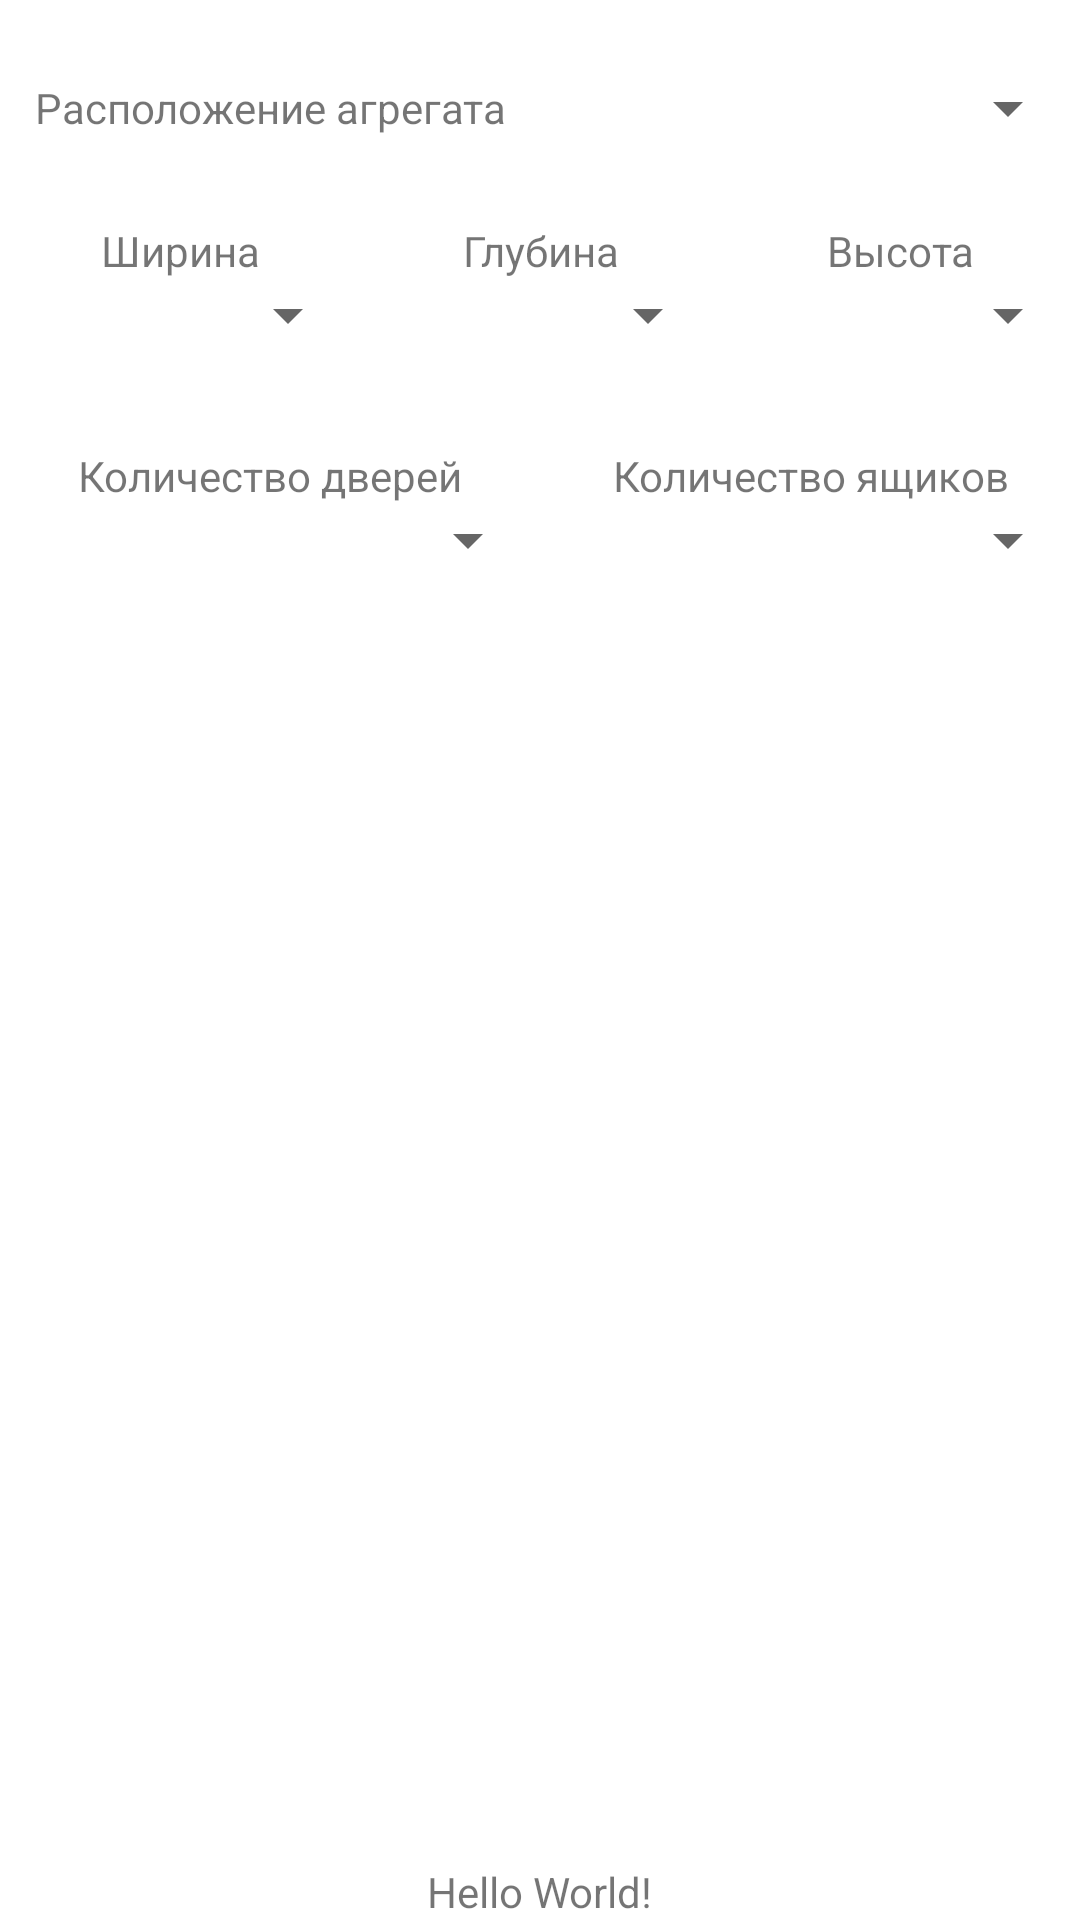

Reconstruct the res/layout file that produces this screen, plus the resources it refers to.
<!-- AndroidManifest.xml: application theme Theme.GlobalSilence -->
<!-- res/layout/activity_main.xml -->
<?xml version="1.0" encoding="utf-8"?>
<androidx.constraintlayout.widget.ConstraintLayout xmlns:android="http://schemas.android.com/apk/res/android"
    xmlns:app="http://schemas.android.com/apk/res-auto"
    xmlns:tools="http://schemas.android.com/tools"
    android:layout_width="match_parent"
    android:layout_height="match_parent"
    tools:context=".MainActivity">


    <TextView
        android:id="@+id/textView"
        android:layout_width="wrap_content"
        android:layout_height="19dp"
        android:layout_marginTop="324dp"
        android:text="Hello World!"
        app:layout_constraintBottom_toBottomOf="parent"
        app:layout_constraintEnd_toEndOf="parent"
        app:layout_constraintStart_toStartOf="parent"
         />

    <LinearLayout
        android:id="@+id/linearLayout"
        android:layout_width="0dp"
        android:layout_height="wrap_content"
        android:layout_marginTop="24dp"
        android:gravity="center"
        android:orientation="horizontal"
        app:layout_constraintEnd_toEndOf="parent"
        app:layout_constraintHorizontal_bias="0.0"
        app:layout_constraintStart_toStartOf="parent"
        app:layout_constraintTop_toTopOf="parent">

        <TextView
            android:id="@+id/textAgregat"
            android:layout_width="match_parent"
            android:layout_height="match_parent"
            android:layout_weight="0.5"
            android:gravity="center"
            android:text="Расположение агрегата" />

        <Spinner
            android:id="@+id/spinnerAgregat"
            android:layout_width="match_parent"
            android:layout_height="match_parent"
            android:layout_weight="0.5"
            android:gravity="center" />
    </LinearLayout>

    <LinearLayout
        android:id="@+id/dimensionsLinearLayout"
        android:layout_width="0dp"
        android:layout_height="wrap_content"
        android:layout_marginTop="26dp"
        android:gravity="center_horizontal|center_vertical"
        android:orientation="horizontal"
        app:layout_constraintEnd_toEndOf="parent"
        app:layout_constraintStart_toStartOf="parent"
        app:layout_constraintTop_toBottomOf="@+id/linearLayout">

        <LinearLayout
            android:id="@+id/widthLinearLayout"
            android:layout_width="0dp"
            android:layout_height="wrap_content"
            android:layout_weight="1"
            android:gravity="center"
            android:orientation="vertical">

            <TextView
                android:id="@+id/textWidth"
                android:layout_width="match_parent"
                android:layout_height="wrap_content"
                android:layout_weight="1"
                android:gravity="center"
                android:text="Ширина"
                android:textSize="14sp" />

            <Spinner
                android:id="@+id/spinnerWidth"
                android:layout_width="match_parent"
                android:layout_height="match_parent"
                android:layout_weight="1"
                android:gravity="center" />
        </LinearLayout>

        <LinearLayout
            android:id="@+id/deepLinearLayout"
            android:layout_width="0dp"
            android:layout_height="wrap_content"
            android:layout_weight="1"
            android:gravity="center"
            android:orientation="vertical">

            <TextView
                android:id="@+id/deepText"
                android:layout_width="match_parent"
                android:layout_height="wrap_content"
                android:layout_weight="1"
                android:gravity="center"
                android:text="Глубина"
                android:textSize="14sp" />

            <Spinner
                android:id="@+id/spinnerDeep"
                android:layout_width="match_parent"
                android:layout_height="match_parent"
                android:layout_weight="1"
                android:gravity="center" />
        </LinearLayout>

        <LinearLayout
            android:id="@+id/heightLinearLayout"
            android:layout_width="0dp"
            android:layout_height="wrap_content"

            android:layout_weight="1"
            android:gravity="center"
            android:orientation="vertical">

            <TextView
                android:id="@+id/textHeight"
                android:layout_width="match_parent"
                android:layout_height="wrap_content"
                android:layout_weight="1"
                android:gravity="center"
                android:text="Высота"
                android:textSize="14sp" />

            <Spinner
                android:id="@+id/spinnerHeight"
                android:layout_width="match_parent"
                android:layout_height="match_parent"
                android:layout_weight="1"
                android:gravity="center" />
        </LinearLayout>


    </LinearLayout>

    <LinearLayout
        android:id="@+id/boxDoorLinearLayout"
        android:layout_width="0dp"
        android:layout_height="wrap_content"
        android:layout_marginTop="32dp"
        android:gravity="center_horizontal|center_vertical"
        android:orientation="horizontal"
        app:layout_constraintEnd_toEndOf="parent"
        app:layout_constraintStart_toStartOf="@+id/dimensionsLinearLayout"
        app:layout_constraintTop_toBottomOf="@+id/dimensionsLinearLayout">

        <LinearLayout
            android:id="@+id/doorLinearLayout"
            android:layout_width="0dp"
            android:layout_height="wrap_content"
            android:layout_weight="1"
            android:gravity="center"
            android:orientation="vertical">

            <TextView
                android:id="@+id/textDoor"
                android:layout_width="match_parent"
                android:layout_height="wrap_content"
                android:layout_weight="1"
                android:gravity="center"
                android:text="Количество дверей"
                android:textSize="14sp" />

            <Spinner
                android:id="@+id/spinnerDoor"
                android:layout_width="match_parent"
                android:layout_height="match_parent"
                android:layout_weight="1"
                android:gravity="center" />
        </LinearLayout>

        <LinearLayout
            android:id="@+id/boxLinearLayout"
            android:layout_width="0dp"
            android:layout_height="wrap_content"
            android:layout_weight="1"
            android:gravity="center"
            android:orientation="vertical">

            <TextView
                android:id="@+id/boxText"
                android:layout_width="match_parent"
                android:layout_height="wrap_content"
                android:layout_weight="1"
                android:gravity="center"
                android:text="Количество ящиков"
                android:textSize="14sp" />

            <Spinner
                android:id="@+id/spinnerBox"
                android:layout_width="match_parent"
                android:layout_height="match_parent"
                android:layout_weight="1"
                android:gravity="center" />
        </LinearLayout>



    </LinearLayout>

    <androidx.recyclerview.widget.RecyclerView
        android:id="@+id/recyclerViewAsserts"
        android:layout_width="0dp"
        android:layout_height="200dp"
        android:layout_marginTop="32dp"
        app:layout_constraintEnd_toEndOf="parent"
        app:layout_constraintStart_toStartOf="parent"
        app:layout_constraintTop_toBottomOf="@+id/boxDoorLinearLayout"
        android:layout_weight="1"/>

    <androidx.recyclerview.widget.RecyclerView
        android:id="@+id/recyclerViewParts"
        android:layout_width="0dp"
        android:layout_height="200dp"
        android:layout_marginTop="32dp"
        app:layout_constraintEnd_toEndOf="parent"
        app:layout_constraintStart_toStartOf="parent"
        app:layout_constraintTop_toBottomOf="@+id/recyclerViewAsserts"
        android:layout_weight="1"/>


</androidx.constraintlayout.widget.ConstraintLayout>
<!-- resources referenced by this layout -->
<resources>
  <style name="Theme.GlobalSilence" parent="Theme.MaterialComponents.DayNight.DarkActionBar">
          
          <item name="colorPrimary">@color/purple_500</item>
          <item name="colorPrimaryVariant">@color/purple_700</item>
          <item name="colorOnPrimary">@color/white</item>
          
          <item name="colorSecondary">@color/teal_200</item>
          <item name="colorSecondaryVariant">@color/teal_700</item>
          <item name="colorOnSecondary">@color/black</item>
          
          <item name="android:statusBarColor">?attr/colorPrimaryVariant</item>
          
      </style>
  <!-- not gathered from this repository: default colours our renderer supplied (Android Studio template values) -->
  <color name="purple_500">#FF6200EE</color>
  <color name="purple_700">#FF3700B3</color>
  <color name="teal_200">#FF03DAC5</color>
  <color name="teal_700">#FF018786</color>
  <color name="black">#FF000000</color>
  <color name="white">#FFFFFFFF</color>
</resources>
